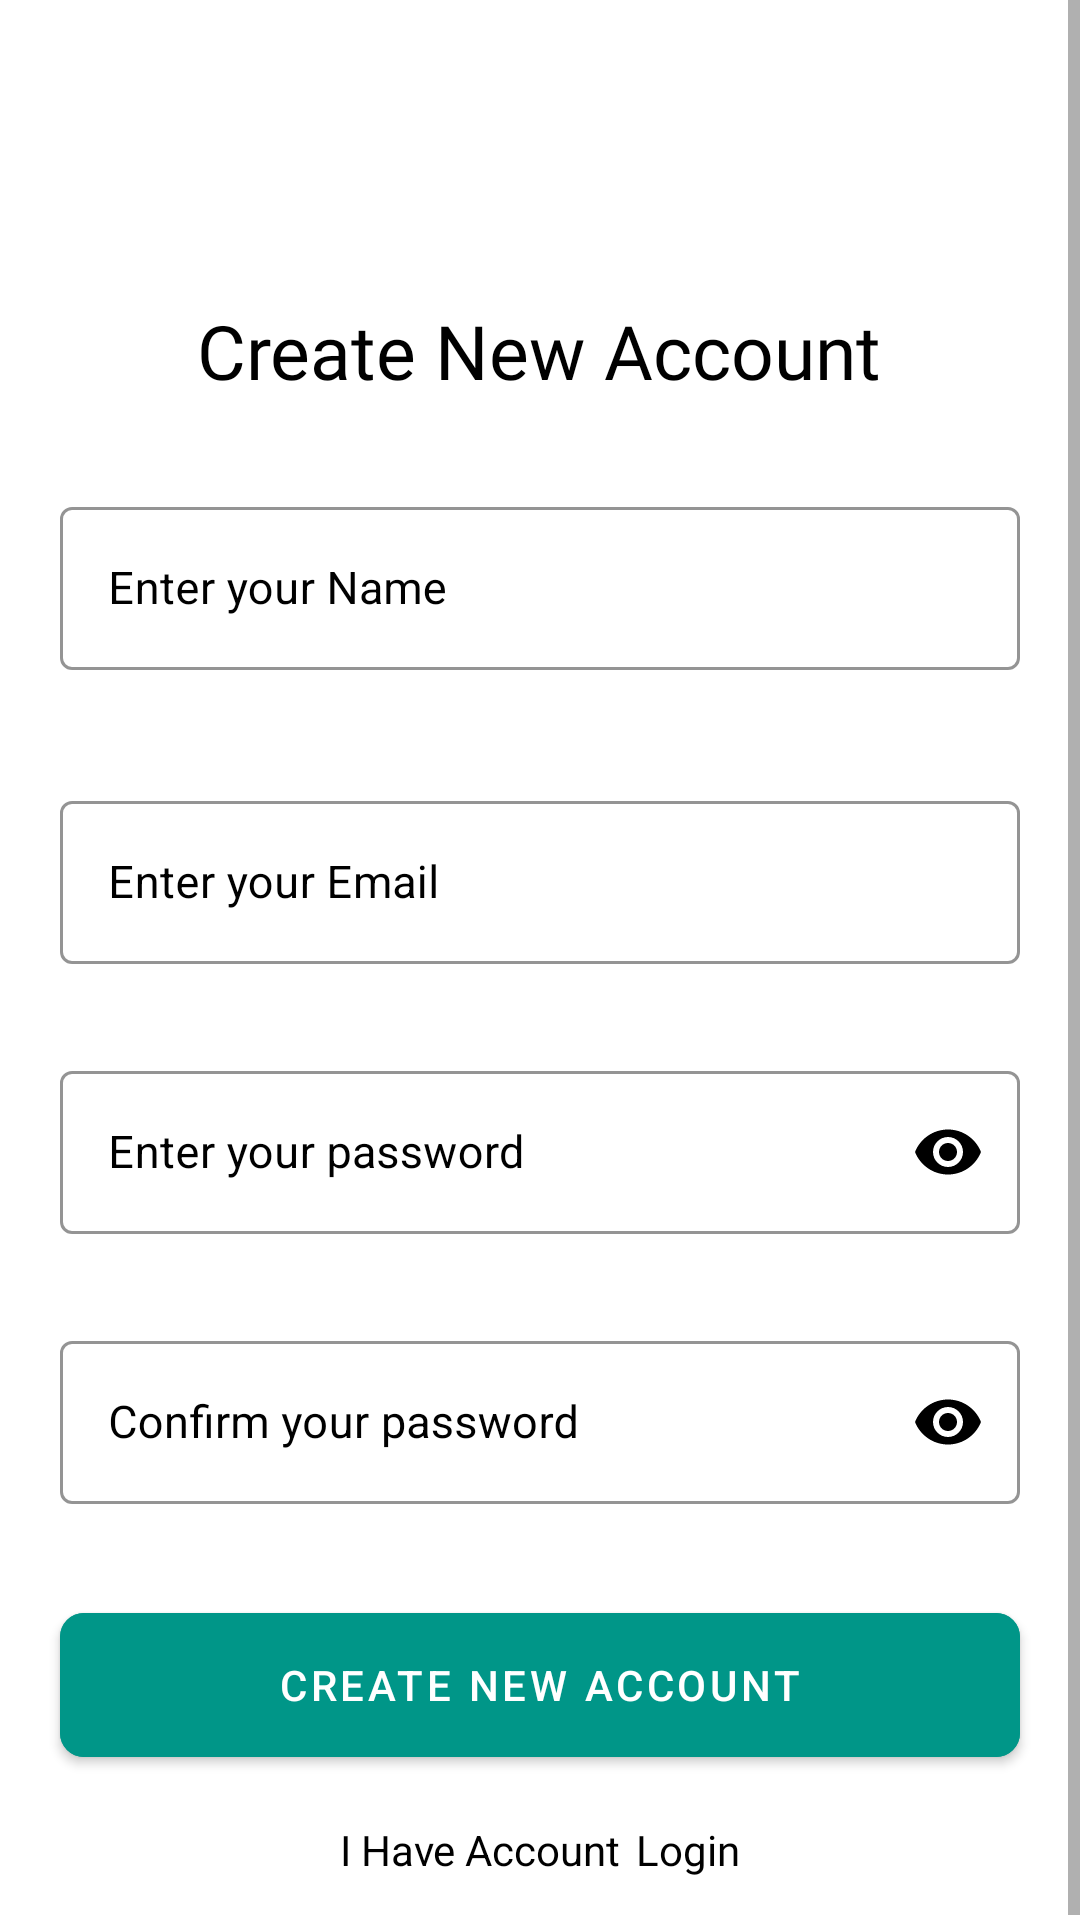

Reconstruct the res/layout file that produces this screen, plus the resources it refers to.
<!-- AndroidManifest.xml: application theme Theme.CapitecAssigment -->
<!-- res/layout/fragment_new_account.xml -->
<?xml version="1.0" encoding="utf-8"?>
<androidx.constraintlayout.widget.ConstraintLayout xmlns:android="http://schemas.android.com/apk/res/android"
    xmlns:tools="http://schemas.android.com/tools"
    android:layout_width="match_parent"
    android:background="@color/white"
    android:layout_height="match_parent"
    xmlns:app="http://schemas.android.com/apk/res-auto"
    tools:context=".presenation.ui.auth.register.newaccount.NewAccountFragment">

    <ScrollView
        android:layout_width="match_parent"
        android:fillViewport="true"
        android:layout_height="match_parent">
        <LinearLayout
            android:layout_width="match_parent"
            android:orientation="vertical"
            android:gravity="top"
            android:layout_height="match_parent">

            <TextView
                android:layout_width="wrap_content"
                android:layout_height="wrap_content"
                android:layout_marginTop="100dp"
                android:layout_gravity="center"
                android:fontFamily="@font/lemonada_medium"
                android:text="Create New Account"
                android:textColor="@color/black"
                android:textSize="25dp" />
            <com.google.android.material.textfield.TextInputLayout
                android:id="@+id/username"
                android:paddingBottom="8dp"
                android:layout_width="match_parent"
                android:layout_marginTop="30dp"
                android:layout_height="68dp"
                android:layout_marginHorizontal="20dp"
                android:hint="Enter your Name"
                android:textColorHint="@color/black"
                app:boxStrokeColor="@color/black"
                style="@style/Widget.MaterialComponents.TextInputLayout.OutlinedBox"
                app:cursorColor="@color/black"
                app:hintTextColor="@color/black"
                app:layout_constraintStart_toStartOf="parent"
                app:layout_constraintTop_toTopOf="parent"
                >

                <com.google.android.material.textfield.TextInputEditText
                    android:id="@+id/NameText"
                    android:layout_width="match_parent"
                    android:layout_height="wrap_content"
                    android:inputType="textEmailAddress"
                    android:textColor="@color/black"
                    android:textSize="15dp" />
            </com.google.android.material.textfield.TextInputLayout>
            <com.google.android.material.textfield.TextInputLayout
                android:id="@+id/userEmail"
                android:layout_width="match_parent"
                android:layout_marginTop="30dp"
                android:layout_height="60dp"
                android:layout_marginHorizontal="20dp"
                android:hint="Enter your Email"
                android:textColorHint="@color/black"
                app:boxStrokeColor="@color/black"
                style="@style/Widget.MaterialComponents.TextInputLayout.OutlinedBox"
                app:cursorColor="@color/black"
                app:hintTextColor="@color/black"
                app:layout_constraintStart_toStartOf="parent"
                app:layout_constraintTop_toTopOf="parent"
                >

                <com.google.android.material.textfield.TextInputEditText
                    android:id="@+id/EmailText"
                    android:layout_width="match_parent"
                    android:layout_height="wrap_content"
                    android:inputType="textEmailAddress"
                    android:textColor="@color/black"
                    android:textSize="15dp" />
            </com.google.android.material.textfield.TextInputLayout>

            <com.google.android.material.textfield.TextInputLayout
                android:id="@+id/userPassword"
                android:layout_width="match_parent"
                android:layout_height="60dp"
                style="@style/Widget.MaterialComponents.TextInputLayout.OutlinedBox"
                android:layout_marginTop="30dp"
                android:layout_marginHorizontal="20dp"
                android:hint="Enter your password "
                android:textColorHint="@color/black"
                app:boxStrokeColor="@color/black"
                app:cursorColor="@color/black"
                app:hintTextColor="@color/black"
                app:layout_constraintTop_toBottomOf="@+id/userEmail"
                app:passwordToggleEnabled="true"
                app:passwordToggleTint="@color/black"
                >

                <com.google.android.material.textfield.TextInputEditText
                    android:id="@+id/passwordText"
                    android:layout_width="match_parent"
                    app:passwordToggleTint="@color/black"
                    android:layout_height="wrap_content"
                    android:inputType="textPassword"
                    android:textColor="@color/black"
                    android:textSize="15dp" />
            </com.google.android.material.textfield.TextInputLayout>
            <com.google.android.material.textfield.TextInputLayout
                android:id="@+id/reenamteruserPassword"
                android:layout_width="match_parent"
                android:layout_height="60dp"
                style="@style/Widget.MaterialComponents.TextInputLayout.OutlinedBox"
                android:layout_marginTop="30dp"
                android:layout_marginHorizontal="20dp"
                android:hint="Confirm your password "
                android:textColorHint="@color/black"
                app:boxStrokeColor="@color/black"
                app:cursorColor="@color/black"
                app:hintTextColor="@color/black"
                app:layout_constraintTop_toBottomOf="@+id/userEmail"
                app:passwordToggleEnabled="true"
                app:passwordToggleTint="@color/black"
                >

                <com.google.android.material.textfield.TextInputEditText
                    android:id="@+id/reenterpasswordText"
                    android:layout_width="match_parent"
                    android:layout_height="wrap_content"
                    android:inputType="textPassword"
                    android:textColor="@color/black"
                    android:textSize="15dp" />
            </com.google.android.material.textfield.TextInputLayout>
            <com.google.android.material.button.MaterialButton
                android:layout_marginHorizontal="20dp"
                android:id="@+id/create_new_accoount_btn"
                android:layout_marginTop="30dp"
                android:backgroundTint="#009688"
                app:cornerRadius="8dp"
                android:text="Create New Account"
                android:textColor="@color/white"
                android:layout_width="match_parent"
                android:layout_height="60dp"/>


            <LinearLayout
                android:layout_width="match_parent"
                android:orientation="horizontal"
                android:gravity="center"
                android:layout_height="50dp">
                <TextView
                    android:text="I Have Account"
                    android:textColor="@color/black"
                    android:layout_gravity="center"
                    android:layout_width="wrap_content"
                    android:layout_height="wrap_content"/>
                <TextView
                    android:id="@+id/Login"
                    android:text="Login"
                    android:layout_marginStart="5dp"
                    android:textColor="@color/black"
                    android:layout_gravity="center"
                    android:fontFamily="@font/lemonada_medium"
                    android:layout_width="wrap_content"
                    android:layout_height="wrap_content"/>


            </LinearLayout>

        </LinearLayout>
    </ScrollView>
</androidx.constraintlayout.widget.ConstraintLayout>
<!-- resources referenced by this layout -->
<resources>
  <style name="Theme.CapitecAssigment" parent="Theme.MaterialComponents.DayNight.NoActionBar">
          
          <item name="colorPrimary">@color/purple_500</item>
          <item name="colorPrimaryVariant">@color/purple_700</item>
          <item name="colorOnPrimary">@color/black</item>
          
          <item name="colorSecondary">@color/black</item>
          <item name="colorSecondaryVariant">@color/black</item>
          <item name="colorOnSecondary">@color/black</item>
          
          <item name="android:statusBarColor">?attr/colorPrimaryVariant</item>
          
      </style>
  <!-- not gathered from this repository: default colours our renderer supplied (Android Studio template values) -->
  <color name="purple_500">#FF6200EE</color>
  <color name="purple_700">#FF3700B3</color>
  <color name="black">#FF000000</color>
  <color name="white">#FFFFFFFF</color>
</resources>
